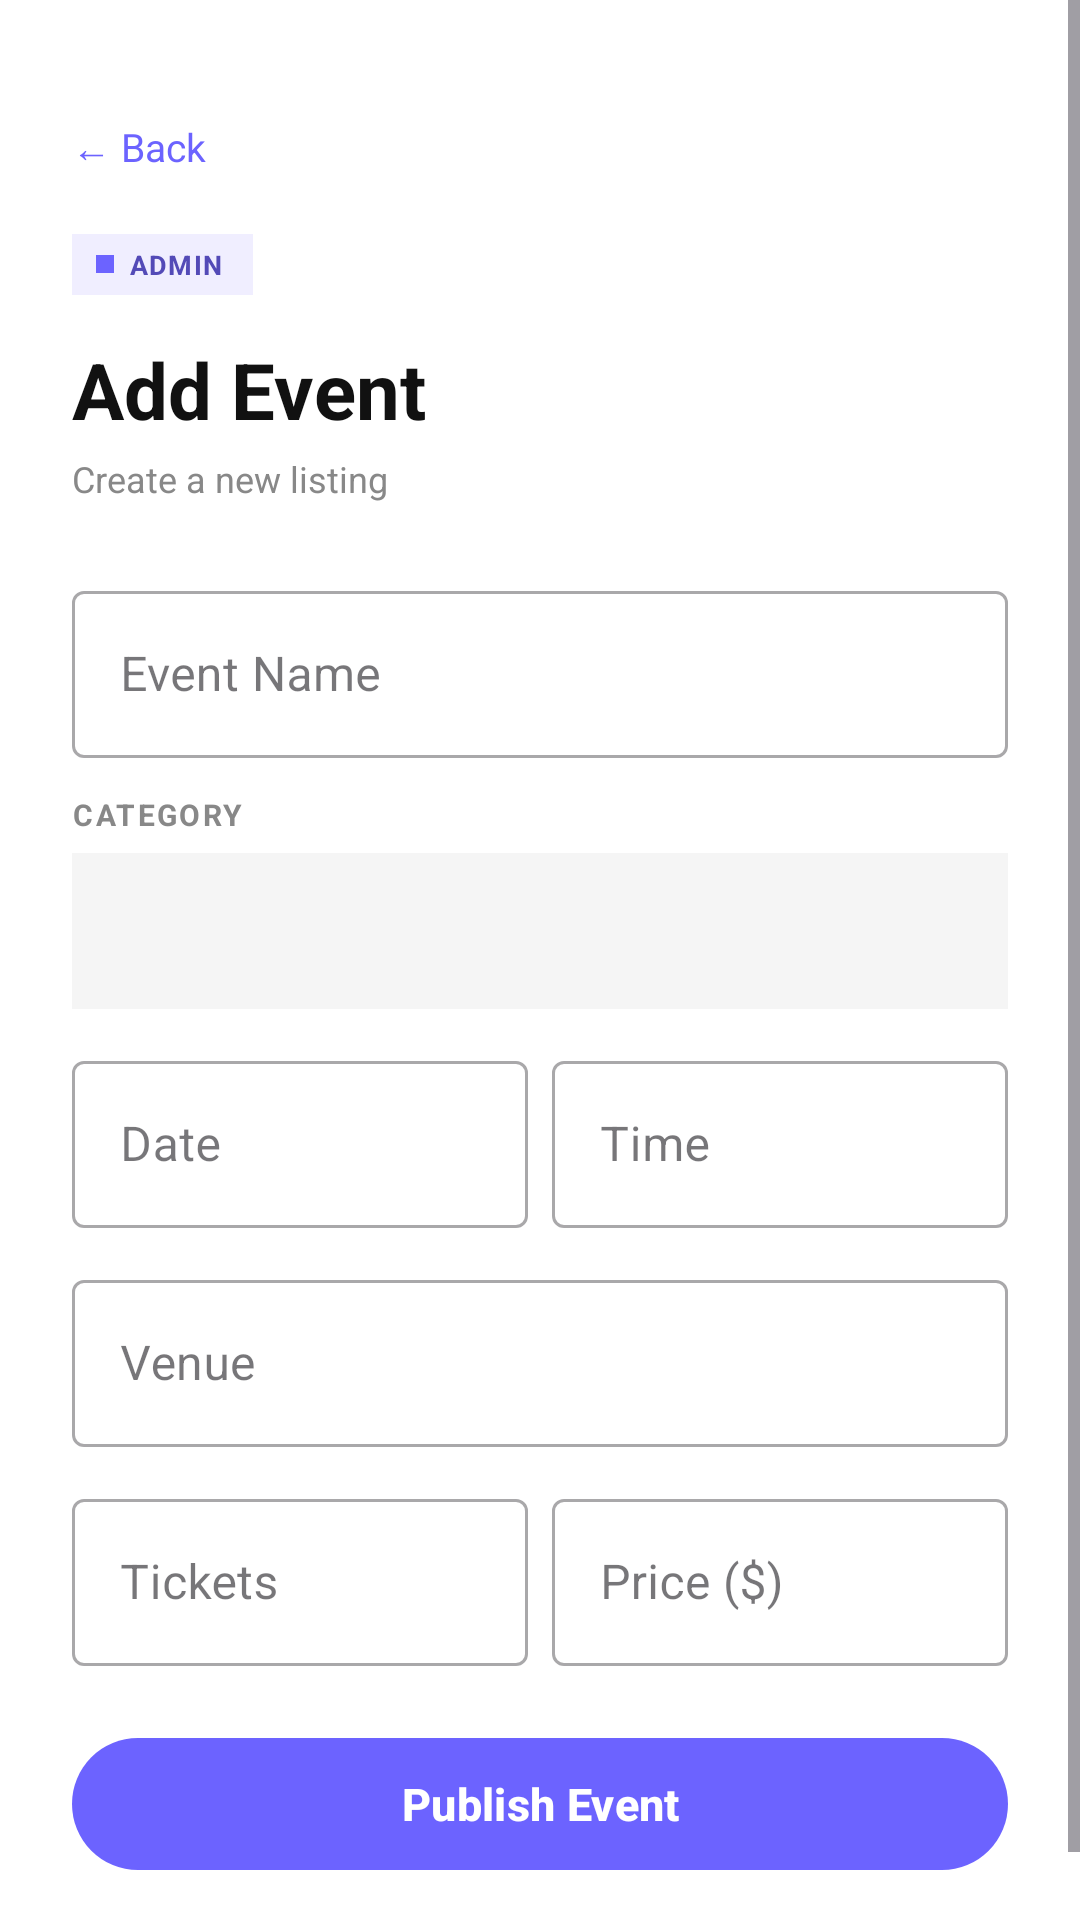

Here is an Android app screen rendered from its layout file. Give the layout XML and the strings, colors and styles it references.
<!-- AndroidManifest.xml: application theme Theme.TicketReservationApp -->
<!-- res/layout/activity_add_event.xml -->
<?xml version="1.0" encoding="utf-8"?>
<ScrollView xmlns:android="http://schemas.android.com/apk/res/android"
    xmlns:app="http://schemas.android.com/apk/res-auto"
    android:layout_width="match_parent"
    android:layout_height="match_parent"
    android:background="#FFFFFF"
    android:fillViewport="true">

    <LinearLayout
        android:layout_width="match_parent"
        android:layout_height="wrap_content"
        android:orientation="vertical"
        android:padding="24dp">

        
        <TextView
            android:id="@+id/tvBack"
            android:layout_width="wrap_content"
            android:layout_height="wrap_content"
            android:text="← Back"
            android:textSize="13sp"
            android:textColor="#6C63FF"
            android:layout_marginTop="16dp"
            android:layout_marginBottom="20dp"/>

        
        <LinearLayout
            android:layout_width="wrap_content"
            android:layout_height="wrap_content"
            android:orientation="horizontal"
            android:background="#F0EEFF"
            android:paddingLeft="8dp"
            android:paddingRight="10dp"
            android:paddingTop="4dp"
            android:paddingBottom="4dp"
            android:gravity="center_vertical"
            android:layout_marginBottom="14dp">

            <View
                android:layout_width="6dp"
                android:layout_height="6dp"
                android:background="#6C63FF"
                android:layout_marginEnd="5dp"/>

            <TextView
                android:layout_width="wrap_content"
                android:layout_height="wrap_content"
                android:text="ADMIN"
                android:textSize="9sp"
                android:textStyle="bold"
                android:letterSpacing="0.05"
                android:textColor="#534AB7"/>
        </LinearLayout>

        
        <TextView
            android:id="@+id/tvTitle"
            android:layout_width="wrap_content"
            android:layout_height="wrap_content"
            android:text="Add Event"
            android:textSize="26sp"
            android:textStyle="bold"
            android:textColor="#111111"
            android:layout_marginBottom="4dp"/>

        <TextView
            android:layout_width="wrap_content"
            android:layout_height="wrap_content"
            android:text="Create a new listing"
            android:textSize="12sp"
            android:textColor="#888888"
            android:layout_marginBottom="24dp"/>

        
        <com.google.android.material.textfield.TextInputLayout
            android:id="@+id/tilEventName"
            style="@style/Widget.MaterialComponents.TextInputLayout.OutlinedBox"
            android:layout_width="match_parent"
            android:layout_height="wrap_content"
            android:hint="Event Name"
            android:layout_marginBottom="12dp">
            <com.google.android.material.textfield.TextInputEditText
                android:id="@+id/etEventName"
                android:layout_width="match_parent"
                android:layout_height="wrap_content"
                android:inputType="textCapWords"/>
        </com.google.android.material.textfield.TextInputLayout>

        
        <TextView
            android:layout_width="wrap_content"
            android:layout_height="wrap_content"
            android:text="CATEGORY"
            android:textSize="10sp"
            android:textStyle="bold"
            android:textColor="#888888"
            android:letterSpacing="0.08"
            android:layout_marginBottom="6dp"/>

        <Spinner
            android:id="@+id/spinnerCategory"
            android:layout_width="match_parent"
            android:layout_height="52dp"
            android:background="#F5F5F5"
            android:paddingLeft="12dp"
            android:layout_marginBottom="12dp"/>

        
        <LinearLayout
            android:layout_width="match_parent"
            android:layout_height="wrap_content"
            android:orientation="horizontal">

            <com.google.android.material.textfield.TextInputLayout
                android:id="@+id/tilDate"
                style="@style/Widget.MaterialComponents.TextInputLayout.OutlinedBox"
                android:layout_width="0dp"
                android:layout_height="wrap_content"
                android:layout_weight="1"
                android:hint="Date"
                android:layout_marginEnd="8dp"
                android:layout_marginBottom="12dp">
                <com.google.android.material.textfield.TextInputEditText
                    android:id="@+id/etDate"
                    android:layout_width="match_parent"
                    android:layout_height="wrap_content"
                    android:focusable="false"
                    android:clickable="true"/>
            </com.google.android.material.textfield.TextInputLayout>

            <com.google.android.material.textfield.TextInputLayout
                android:id="@+id/tilTime"
                style="@style/Widget.MaterialComponents.TextInputLayout.OutlinedBox"
                android:layout_width="0dp"
                android:layout_height="wrap_content"
                android:layout_weight="1"
                android:hint="Time"
                android:layout_marginBottom="12dp">
                <com.google.android.material.textfield.TextInputEditText
                    android:id="@+id/etTime"
                    android:layout_width="match_parent"
                    android:layout_height="wrap_content"
                    android:focusable="false"
                    android:clickable="true"/>
            </com.google.android.material.textfield.TextInputLayout>

        </LinearLayout>

        
        <com.google.android.material.textfield.TextInputLayout
            android:id="@+id/tilVenue"
            style="@style/Widget.MaterialComponents.TextInputLayout.OutlinedBox"
            android:layout_width="match_parent"
            android:layout_height="wrap_content"
            android:hint="Venue"
            android:layout_marginBottom="12dp">
            <com.google.android.material.textfield.TextInputEditText
                android:id="@+id/etVenue"
                android:layout_width="match_parent"
                android:layout_height="wrap_content"
                android:inputType="textCapWords"/>
        </com.google.android.material.textfield.TextInputLayout>

        
        <LinearLayout
            android:layout_width="match_parent"
            android:layout_height="wrap_content"
            android:orientation="horizontal">

            <com.google.android.material.textfield.TextInputLayout
                android:id="@+id/tilTickets"
                style="@style/Widget.MaterialComponents.TextInputLayout.OutlinedBox"
                android:layout_width="0dp"
                android:layout_height="wrap_content"
                android:layout_weight="1"
                android:hint="Tickets"
                android:layout_marginEnd="8dp"
                android:layout_marginBottom="12dp">
                <com.google.android.material.textfield.TextInputEditText
                    android:id="@+id/etTickets"
                    android:layout_width="match_parent"
                    android:layout_height="wrap_content"
                    android:inputType="number"/>
            </com.google.android.material.textfield.TextInputLayout>

            <com.google.android.material.textfield.TextInputLayout
                android:id="@+id/tilPrice"
                style="@style/Widget.MaterialComponents.TextInputLayout.OutlinedBox"
                android:layout_width="0dp"
                android:layout_height="wrap_content"
                android:layout_weight="1"
                android:hint="Price ($)"
                android:layout_marginBottom="12dp">
                <com.google.android.material.textfield.TextInputEditText
                    android:id="@+id/etPrice"
                    android:layout_width="match_parent"
                    android:layout_height="wrap_content"
                    android:inputType="numberDecimal"/>
            </com.google.android.material.textfield.TextInputLayout>

        </LinearLayout>

        <View android:layout_width="match_parent" android:layout_height="8dp"/>

        
        <com.google.android.material.button.MaterialButton
            android:id="@+id/btnPublish"
            android:layout_width="match_parent"
            android:layout_height="52dp"
            android:text="Publish Event"
            android:textSize="15sp"
            android:textStyle="bold"
            android:textColor="#FFFFFF"
            app:backgroundTint="#6C63FF"
            app:cornerRadius="26dp"/>

        <View android:layout_width="match_parent" android:layout_height="12dp"/>

        
        <com.google.android.material.button.MaterialButton
            android:id="@+id/btnCancelEvent"
            android:layout_width="match_parent"
            android:layout_height="52dp"
            android:text="Cancel Event"
            android:textSize="15sp"
            android:textStyle="bold"
            android:textColor="#FF5252"
            android:visibility="gone"
            style="@style/Widget.MaterialComponents.Button.TextButton"
            app:cornerRadius="26dp"
            app:strokeColor="#FF5252"
            app:strokeWidth="1dp"/>

    </LinearLayout>
</ScrollView>
<!-- resources referenced by this layout -->
<resources>
  <style name="Theme.TicketReservationApp" parent="Base.Theme.TicketReservationApp" />
  <style name="Base.Theme.TicketReservationApp" parent="Theme.Material3.DayNight.NoActionBar">
          
          
          <item name="colorPrimary">#4F7EF8</item>
      </style>
</resources>
